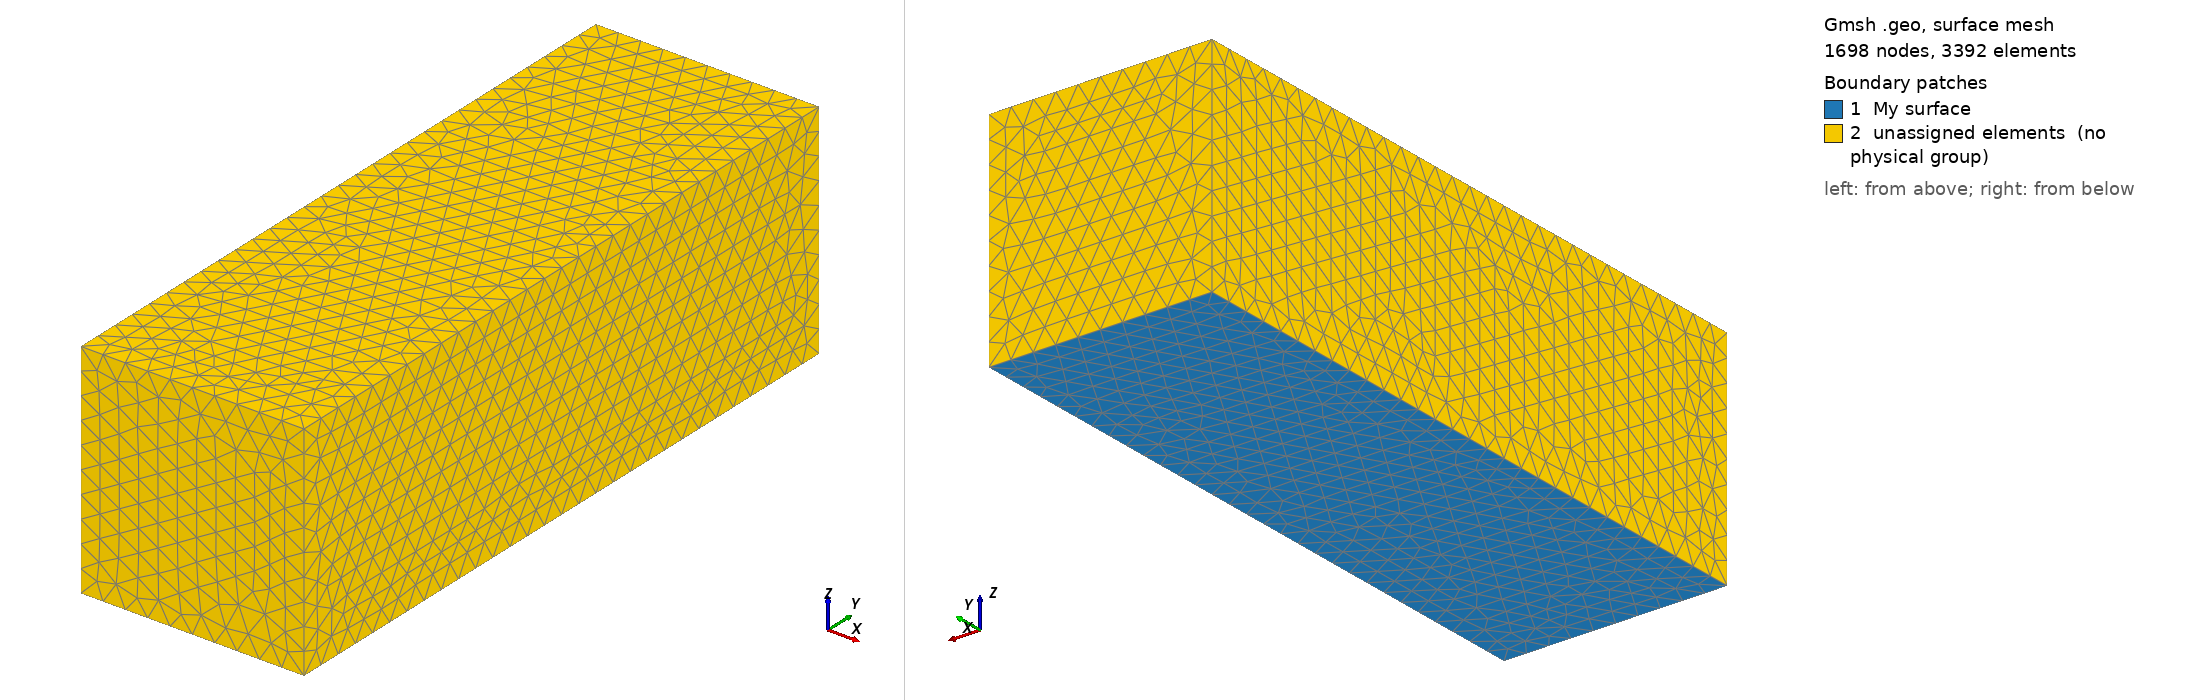

Gmsh geometry script, surface-meshed: 1698 nodes, 3392 surface elements. Boundary patches (legend numbers): 1 My surface, 2 unassigned elements (no physical group). Left view from above one corner, right view from below the opposite corner. Legend entries are the model's physical surfaces; 'unassigned elements' are surfaces in no physical group. The drawing asked Gmsh for element sizes between 1% and 20% of the model's largest extent; the script's own settings can give other sizes.

=== t1.save.geo (drawn) ===
/*********************************************************************
 *
 *  Gmsh tutorial 1
 *
 *  Variables, elementary entities (points, lines, surfaces), physical
 *  entities (points, lines, surfaces)
 *
 *********************************************************************/

// The simplest construction in Gmsh's scripting language is the
// `affectation'. The following command defines a new variable `lc':

lc = 1e-2;

// This variable can then be used in the definition of Gmsh's simplest
// `elementary entity', a `Point'. A Point is defined by a list of four numbers:
// three coordinates (X, Y and Z), and a characteristic length (lc) that sets
// the target element size at the point:

Point(1) = {0, 0, 0, lc};

// The distribution of the mesh element sizes is then obtained by interpolation
// of these characteristic lengths throughout the geometry. Another method to
// specify characteristic lengths is to use a background mesh (see `t7.geo' and
// `bgmesh.pos').

// We can then define some additional points as well as our first curve.  Curves
// are Gmsh's second type of elementery entities, and, amongst curves, straight
// lines are the simplest. A straight line is defined by a list of point
// numbers. In the commands below, for example, the line 1 starts at point 1 and
// ends at point 2:

Point(2) = {.1, 0,  0, lc} ;
Point(3) = {.1, .3, 0, lc} ;
Point(4) = {0,  .3, 0, lc} ;

Line(1) = {1,2} ;
Line(2) = {3,2} ;
Line(3) = {3,4} ;
Line(4) = {4,1} ;

// The third elementary entity is the surface. In order to define a simple
// rectangular surface from the four lines defined above, a line loop has first
// to be defined. A line loop is a list of connected lines, a sign being
// associated with each line (depending on the orientation of the line):

Line Loop(5) = {4,1,-2,3} ;

// We can then define the surface as a list of line loops (only one here, since
// there are no holes--see `t4.geo'):

Plane Surface(6) = {5} ;

// At this level, Gmsh knows everything to display the rectangular surface 6 and
// to mesh it. An optional step is needed if we want to associate specific
// region numbers to the various elements in the mesh (e.g. to the line segments
// discretizing lines 1 to 4 or to the triangles discretizing surface 6). This
// is achieved by the definition of `physical entities'. Physical entities will
// group elements belonging to several elementary entities by giving them a
// common number (a region number).

// We can for example group the points 1 and 2 into the physical entity 1:

//Physical Point(1) = {1,2} ;

// Consequently, two punctual elements will be saved in the output mesh file,
// both with the region number 1. The mechanism is identical for line or surface
// elements:

//MY_LINE = 2;
//Physical Line(MY_LINE) = {1,2} ;
//Physical Line("My second line (automatic physical id)") = {3} ;
//Physical Line("My third line (physical id 5)", 5) = {4} ;
Physical Surface("My surface",1) = {6} ;

// All the line elements created during the meshing of lines 1 and 2 will be
// saved in the output mesh file with the physical id 2. The elements from line
// 3 will be saved in the output mesh file with an automatic physical id,
// associated with the label "My second line (automatic physical id)". The
// elements from line 4 will be saved with physical id 5, associated with the
// label "My third line (physical id 5)". And finally, all the triangular
// elements resulting from the discretization of surface 6 will be given an
// automatic physical id associated with the label "My surface").

// Note that if no physical entities are defined, then all the elements in the
// mesh will be saved "as is", with their default orientation.

Extrude {0, 0, 0.1} {
  Surface{6};
}
